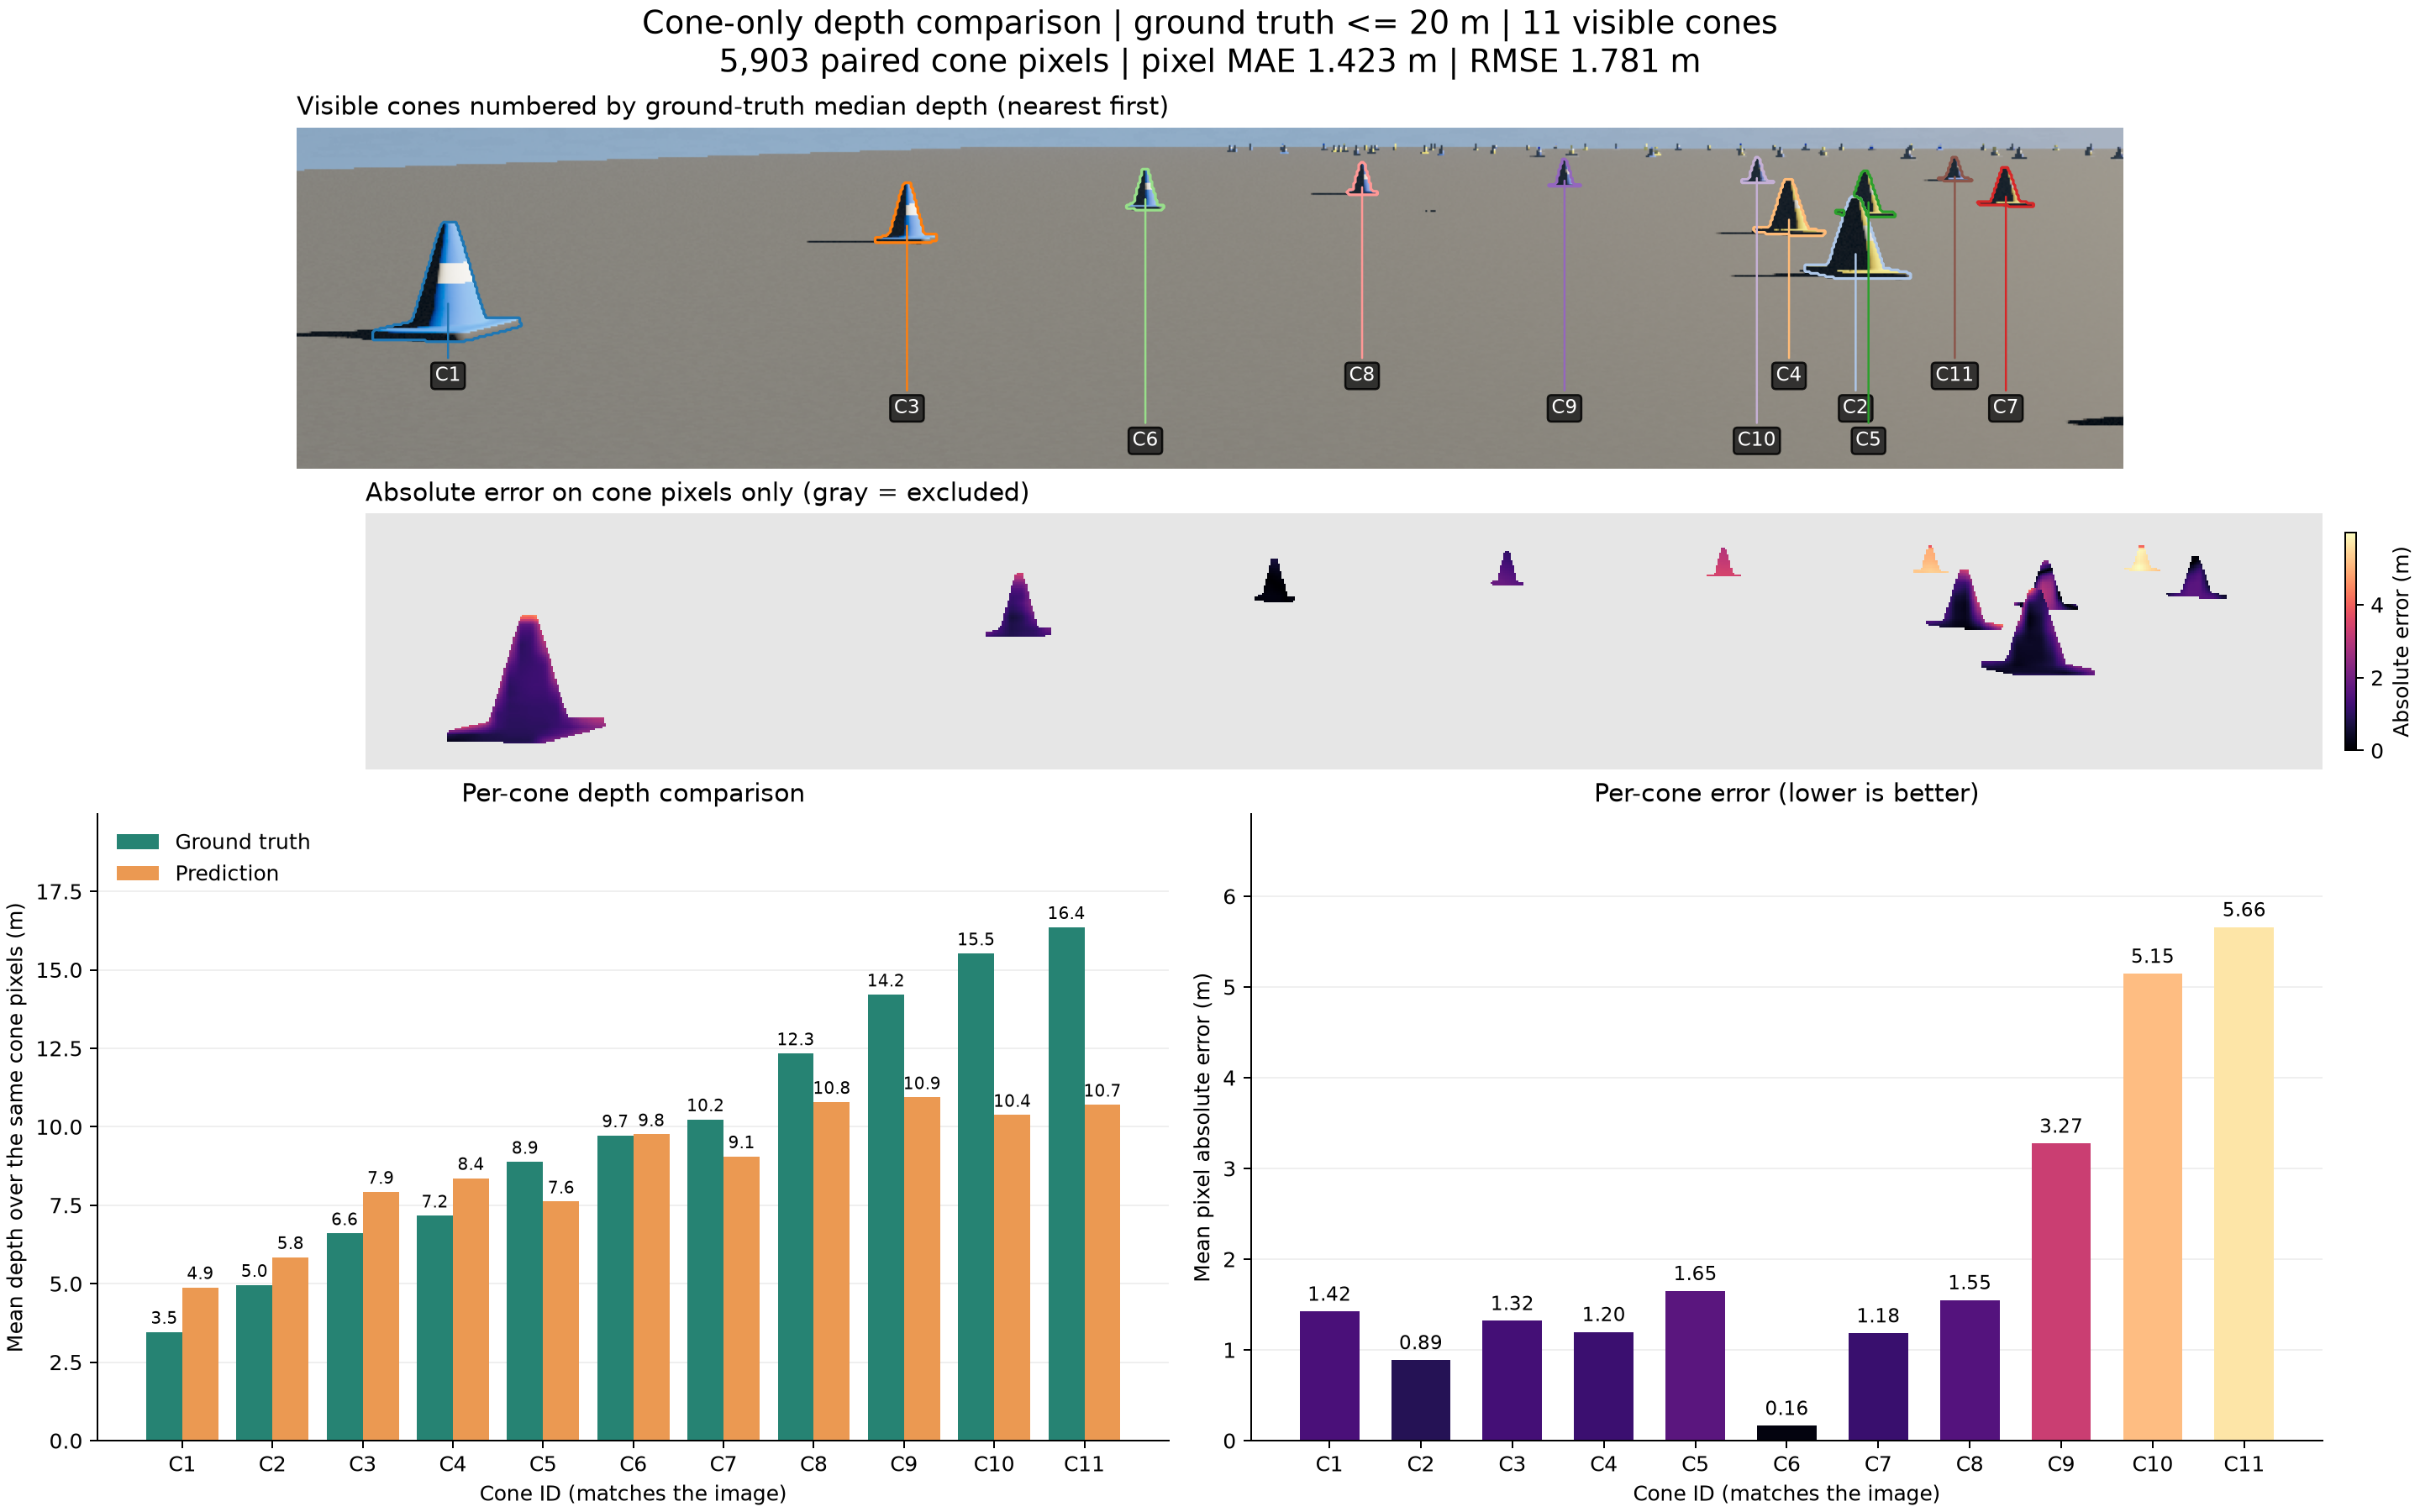

The file beside this chart, header and first rows:
cone_id, pixels, gt_mean_m, pred_mean_m, gt_median_m, pred_median_m, mae_m, rmse_m, bias_m, max_error_m, max_error_x, max_error_y, center_x, center_y, x_min, y_min, x_max, y_max
C1, 2353, 3.461, 4.884, 3.464, 4.663, 1.422, 1.541, 1.422, 4.49, 303, 421, 298.6, 465.8, 255, 421, 341, 490
C2, 1176, 4.955, 5.843, 4.957, 5.661, 0.8872, 1.05, 0.8872, 4.117, 1119, 407, 1122, 436.7, 1093, 406, 1154, 453
C3, 536, 6.603, 7.923, 6.608, 7.803, 1.319, 1.411, 1.319, 3.317, 569, 398, 567.1, 420.2, 549, 398, 584, 432
C4, 543, 7.165, 8.363, 7.167, 8.161, 1.197, 1.468, 1.197, 4.253, 1104, 426, 1083, 416.6, 1063, 396, 1104, 428
C5, 271, 8.879, 7.615, 8.881, 7.277, 1.649, 1.868, -1.263, 2.992, 1126, 408, 1130, 406.4, 1111, 391, 1145, 417
C6, 246, 9.722, 9.756, 9.729, 9.692, 0.1636, 0.2188, 0.03367, 0.681, 707, 390, 706.6, 404.7, 696, 390, 717, 413
C7, 282, 10.23, 9.054, 10.24, 8.929, 1.183, 1.264, -1.18, 1.673, 1206, 408, 1210, 403.2, 1194, 389, 1226, 411
C8, 157, 12.34, 10.79, 12.34, 10.75, 1.548, 1.565, -1.548, 1.991, 827, 402, 833.5, 397.6, 825, 386, 842, 404
C9, 114, 14.21, 10.93, 14.21, 10.91, 3.274, 3.277, -3.274, 3.575, 943, 399, 951.9, 393.8, 943, 384, 961, 399
C10, 113, 15.52, 10.37, 15.52, 10.36, 5.146, 5.151, -5.146, 5.384, 1065, 397, 1064, 392.3, 1056, 383, 1074, 397
C11, 112, 16.36, 10.7, 16.36, 10.65, 5.659, 5.667, -5.659, 5.976, 1179, 395, 1180, 391.6, 1171, 383, 1190, 396
